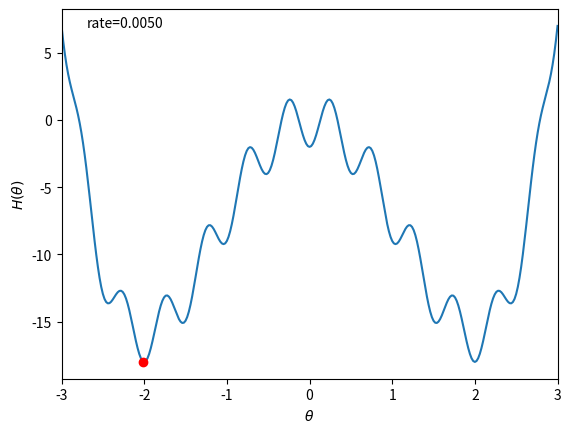

Write Python code to recreate this figure. (Note: this script raises an exception after producing the figure.)
#!/usr/bin/env python

from os.path import isfile

from numpy import pi, cos, sin, linspace, exp
from numpy.random import seed as srand, normal, rand
from matplotlib import pyplot as plt
from matplotlib.animation import FuncAnimation

# A
def H(theta):
	return theta**4 - 8*theta**2 - 2*cos(4*pi*theta)
def dH(theta):
	return 4*theta**3 - 16*theta + 8*pi*sin(4*pi*theta)

def basic_plot():
	fig, ax = plt.subplots()
	ax.set_xlabel(r'$\theta$')
	ax.set_ylabel(r'$H(\theta)$')
	ax.set_xlim(-3, 3)
	theta_span = linspace(-3, 3, 301)
	ax.plot(theta_span, H(theta_span))
	return fig, ax

def gradient_descent(theta0, rates, filename):
	if isfile(filename):
		return
	fig, ax = basic_plot()
	line, = ax.plot([], [], c='r', marker='o')
	time_text = ax.text(0.05, 0.95, '', transform=ax.transAxes)
	theta = theta0
	def init_func():
		line.set_data([theta], [H(theta)])
		return line,
	def update(rate):
		nonlocal theta
		theta -= rate * dH(theta)
		line.set_data([theta], [H(theta)])
		time_text.set_text(f'{rate=:.4f}')
		return line, time_text
	ani = FuncAnimation(fig, update, frames=rates, init_func=init_func, blit=True)
	ani.save(filename, writer='ffmpeg', fps=10)

gradient_descent(-1, 1/linspace(50,200,31), 'gradient_descent_-1.mkv')
gradient_descent(0.5, 1/linspace(50,200,31), 'gradient_descent_0.5.mkv')
gradient_descent(3, 1/linspace(50,200,31), 'gradient_descent_3.mkv')

# B
def metropolis_hastings(theta0, beta, filename, steps=30, seed=1108):
	if isfile(filename):
		return
	srand(seed)
	fig, ax = basic_plot()
	line, = ax.plot([], [], c='r', marker='o')
	time_text = ax.text(0.05, 0.95, '', transform=ax.transAxes)
	theta = theta0
	h = H(theta)
	t = 0
	def init_func():
		line.set_data([theta], [h])
		return line,
	def update(i):
		nonlocal theta, h, t
		while True:
			new_theta = theta + normal()
			new_h = H(new_theta)
			r = exp(-beta*(new_h - h))
			t += 1
			if r > 1 or rand() < r:
				theta, h = new_theta, new_h
				break
		line.set_data([theta], [h])
		time_text.set_text(f'{t=}')
		return line, time_text
	ani = FuncAnimation(fig, update, frames=steps, init_func=init_func, blit=True)
	ani.save(filename, writer='ffmpeg', fps=10)

metropolis_hastings(-1, 1, 'metropolis_hastings_-1_1.mkv')
metropolis_hastings(0.5, 1, 'metropolis_hastings_0.5_1.mkv')
metropolis_hastings(3, 1, 'metropolis_hastings_3_1.mkv')
metropolis_hastings(-1, 3, 'metropolis_hastings_-1_3.mkv')
metropolis_hastings(0.5, 3, 'metropolis_hastings_0.5_3.mkv')
metropolis_hastings(3, 3, 'metropolis_hastings_3_3.mkv')

# C
def annealing(theta0, beta_list, filename, seed=1108):
	if isfile(filename):
		return
	srand(seed)
	fig, ax = basic_plot()
	line, = ax.plot([], [], c='r', marker='o')
	time_text = ax.text(0.05, 0.95, '', transform=ax.transAxes)
	theta = theta0
	h = H(theta)
	def init_func():
		line.set_data([theta], [h])
		return line,
	def update(beta):
		nonlocal theta, h
		new_theta = theta + normal()
		new_h = H(new_theta)
		r = exp(-beta*(new_h - h))
		if r > 1 or rand() < r:
			theta, h = new_theta, new_h
		line.set_data([theta], [h])
		time_text.set_text(f'{beta=:.4f}')
		return line, time_text
	ani = FuncAnimation(fig, update, frames=beta_list, init_func=init_func, blit=True)
	ani.save(filename, writer='ffmpeg', fps=10)

annealing(-1, linspace(1,2,30), 'annealing_-1.mkv')
annealing(0.5, linspace(1,2,30), 'annealing_0.5.mkv')
annealing(3, linspace(1,2,30), 'annealing_3.mkv')
